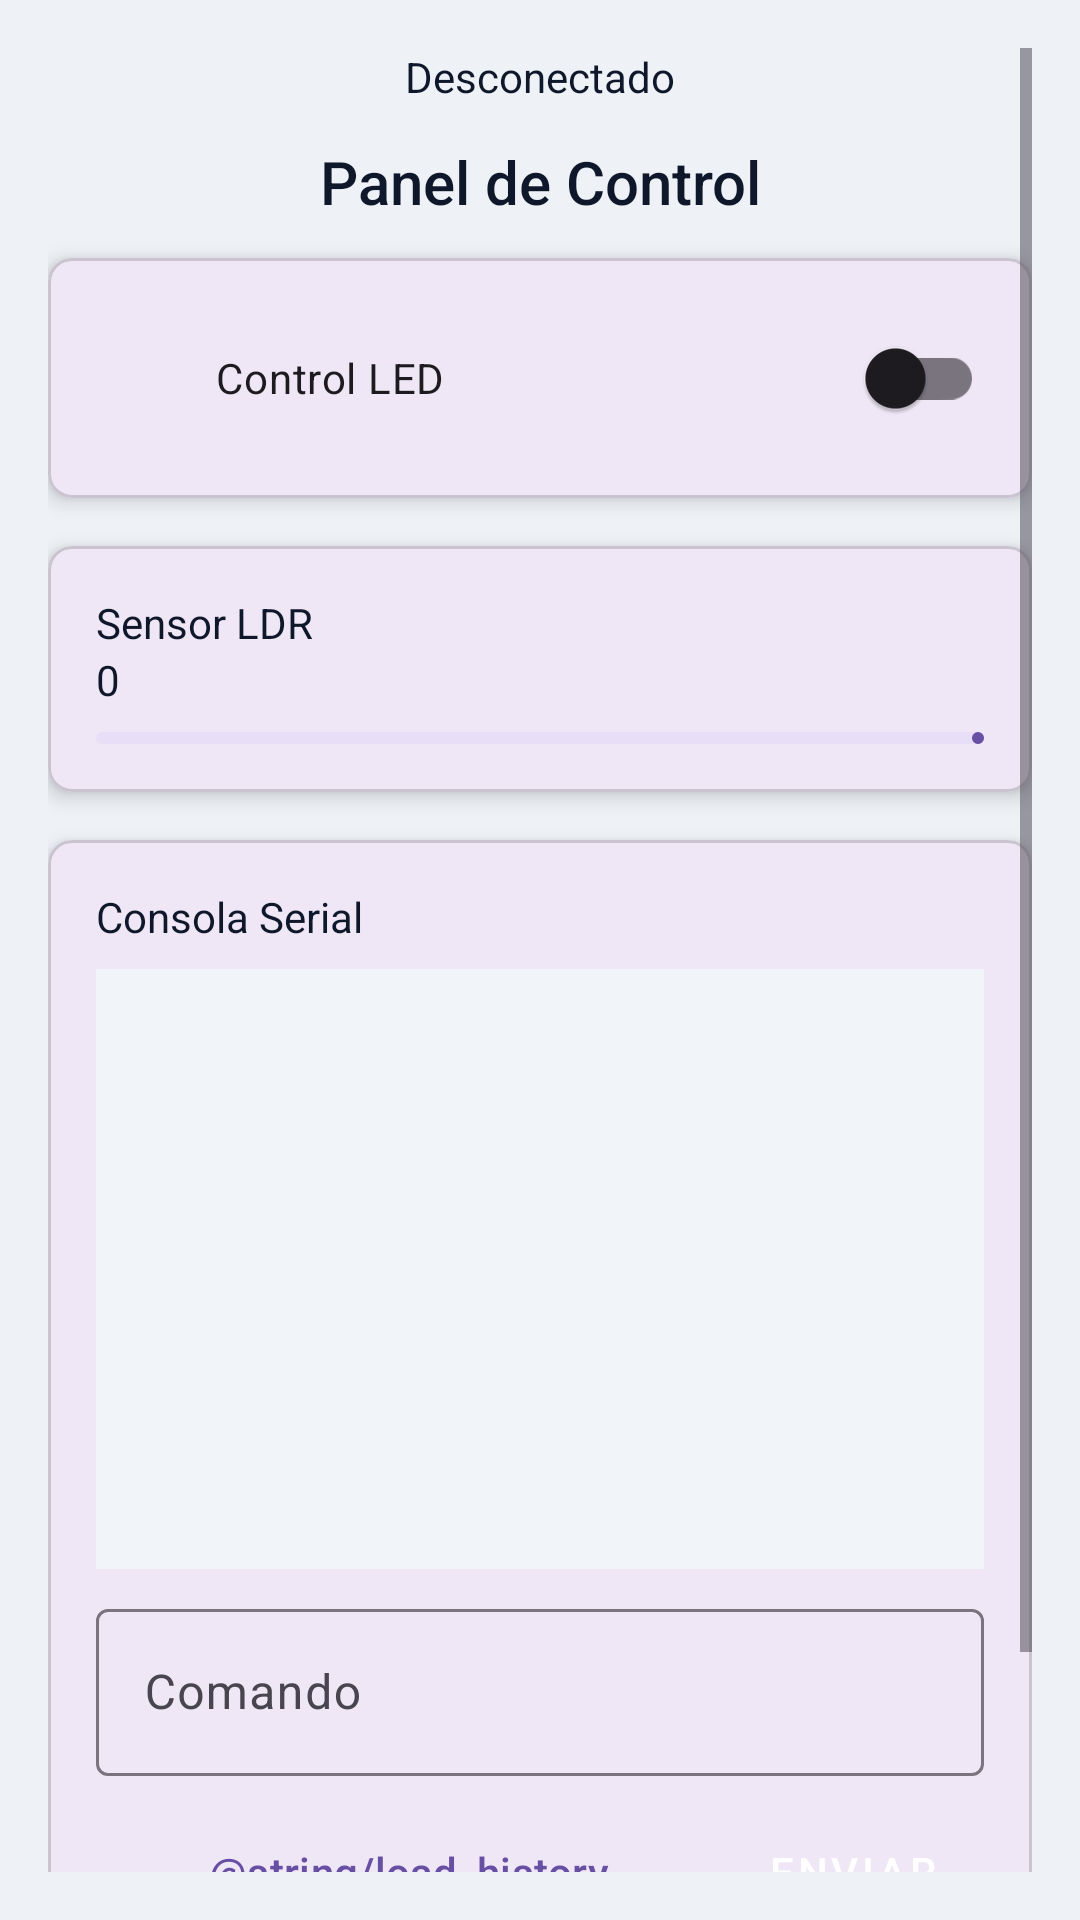

The Android layout XML behind this screen, and the referenced resources:
<!-- AndroidManifest.xml: application theme Theme.ArduinoIoTHub -->
<!-- res/layout/activity_control_panel.xml -->
<?xml version="1.0" encoding="utf-8"?>
<ScrollView xmlns:android="http://schemas.android.com/apk/res/android"
    xmlns:app="http://schemas.android.com/apk/res-auto"
    android:layout_width="match_parent"
    android:layout_height="match_parent"
    android:padding="16dp"
    android:background="@color/bg">

    <LinearLayout
        android:layout_width="match_parent"
        android:layout_height="wrap_content"
        android:orientation="vertical">

        <TextView
            android:id="@+id/tvStatus"
            android:layout_width="match_parent"
            android:layout_height="wrap_content"
            android:gravity="center"
            android:text="@string/status_disconnected"
            android:layout_marginBottom="12dp" />

        <TextView
            android:layout_width="match_parent"
            android:layout_height="wrap_content"
            android:text="@string/control_panel_title"
            style="@style/TitleText"
            android:gravity="center"
            android:layout_marginBottom="12dp" />

        
        <com.google.android.material.card.MaterialCardView
            android:layout_width="match_parent"
            android:layout_height="wrap_content"
            app:cardElevation="4dp"
            app:cardCornerRadius="8dp"
            android:layout_marginBottom="16dp">

            <LinearLayout
                android:layout_width="match_parent"
                android:layout_height="wrap_content"
                android:orientation="horizontal"
                android:gravity="center_vertical"
                android:padding="16dp">

                <View
                    android:id="@+id/viewLedIndicator"
                    android:layout_width="24dp"
                    android:layout_height="24dp"
                    android:layout_marginEnd="16dp"
                    android:background="@drawable/led_indicator_selector" />

                <com.google.android.material.switchmaterial.SwitchMaterial
                    android:id="@+id/switchLed"
                    android:layout_width="0dp"
                    android:layout_height="wrap_content"
                    android:layout_weight="1"
                    android:text="@string/led_control" />

            </LinearLayout>
        </com.google.android.material.card.MaterialCardView>

        
        <com.google.android.material.card.MaterialCardView
            android:layout_width="match_parent"
            android:layout_height="wrap_content"
            app:cardElevation="4dp"
            app:cardCornerRadius="8dp"
            android:layout_marginBottom="16dp">

            <LinearLayout
                android:layout_width="match_parent"
                android:layout_height="wrap_content"
                android:orientation="vertical"
                android:padding="16dp">

                <TextView
                    android:layout_width="match_parent"
                    android:layout_height="wrap_content"
                    android:text="@string/ldr_sensor" />

                <TextView
                    android:id="@+id/tvLdrValue"
                    android:layout_width="match_parent"
                    android:layout_height="wrap_content"
                    android:text="@string/ldr_value_default" />

                <com.google.android.material.progressindicator.LinearProgressIndicator
                    android:id="@+id/ldrProgressIndicator"
                    android:layout_width="match_parent"
                    android:layout_height="wrap_content"
                    android:layout_marginTop="8dp"
                    android:max="1023"
                    android:progress="0"
                    app:trackCornerRadius="8dp"/>

            </LinearLayout>
        </com.google.android.material.card.MaterialCardView>

        
        <com.google.android.material.card.MaterialCardView
            android:layout_width="match_parent"
            android:layout_height="wrap_content"
            app:cardElevation="4dp"
            app:cardCornerRadius="8dp"
            android:layout_marginBottom="16dp">

            <LinearLayout
                android:layout_width="match_parent"
                android:layout_height="wrap_content"
                android:orientation="vertical"
                android:padding="16dp">

                <TextView
                    android:layout_width="match_parent"
                    android:layout_height="wrap_content"
                    android:text="@string/serial_console" />

                <TextView
                    android:id="@+id/tvConsole"
                    android:layout_width="match_parent"
                    android:layout_height="200dp" 
                    android:background="@color/surface"
                    android:padding="8dp"
                    android:scrollbars="vertical"
                    android:layout_marginTop="8dp"
                    android:textColor="@color/textPrimary" />

                <com.google.android.material.textfield.TextInputLayout
                    style="@style/Widget.Material3.TextInputLayout.OutlinedBox"
                    android:layout_width="match_parent"
                    android:layout_height="wrap_content"
                    android:layout_marginTop="8dp"
                    android:hint="@string/command_hint">

                    <com.google.android.material.textfield.TextInputEditText
                        android:id="@+id/etConsole"
                        android:layout_width="match_parent"
                        android:layout_height="wrap_content"
                        android:inputType="text"
                        android:maxLines="1" />

                </com.google.android.material.textfield.TextInputLayout>

                <LinearLayout
                    android:layout_width="match_parent"
                    android:layout_height="wrap_content"
                    android:orientation="horizontal"
                    android:layout_marginTop="8dp"
                    android:gravity="center_vertical">

                    <com.google.android.material.button.MaterialButton
                        android:id="@+id/btnLoadHistory"
                        style="@style/Widget.Material3.Button.TextButton"
                        android:layout_width="0dp"
                        android:layout_weight="1"
                        android:layout_height="wrap_content"
                        android:text="@string/load_history" />

                    <Button
                        android:id="@+id/btnSendConsole"
                        style="@style/AppButton"
                        android:layout_width="wrap_content"
                        android:layout_height="wrap_content"
                        android:text="@string/send" />
                </LinearLayout>

            </LinearLayout>
        </com.google.android.material.card.MaterialCardView>

        <com.google.android.material.button.MaterialButton
            android:id="@+id/btnDisconnect"
            style="@style/Widget.Material3.Button.OutlinedButton"
            android:layout_width="wrap_content"
            android:layout_height="wrap_content"
            android:text="@string/disconnect"
            android:layout_gravity="center" />

    </LinearLayout>

</ScrollView>
<!-- resources referenced by this layout -->
<resources>
  <color name="bg">#EEF2F7</color>
  <color name="surface">#F1F5F9</color>
  <color name="textPrimary">#0F172A</color>
  <!-- drawable led_indicator_selector (drawable) -->
  <?xml version="1.0" encoding="utf-8"?>
  <selector xmlns:android="http://schemas.android.com/apk/res/android">
      <item android:drawable="@drawable/led_indicator_on" android:state_activated="true" />
      <item android:drawable="@drawable/led_indicator_off" />
  </selector>
  <string name="command_hint">Comando</string>
  <string name="control_panel_title">Panel de Control</string>
  <string name="disconnect">Desconectar</string>
  <string name="ldr_sensor">Sensor LDR</string>
  <string name="ldr_value_default">0</string>
  <string name="led_control">Control LED</string>
  <string name="send">Enviar</string>
  <string name="serial_console">Consola Serial</string>
  <string name="status_disconnected">Desconectado</string>
  <style name="AppButton" parent="Widget.MaterialComponents.Button">
          <item name="android:backgroundTint">?attr/colorPrimary</item>
          <item name="android:textColor">@color/white</item>
          <item name="android:padding">12dp</item>
          <item name="android:fontFamily">sans-serif-medium</item>
      </style>
  <style name="TitleText">
          <item name="android:textColor">@color/textPrimary</item>
          <item name="android:textSize">20sp</item>
          <item name="android:fontFamily">sans-serif-medium</item>
      </style>
  <style name="Theme.ArduinoIoTHub" parent="Base.Theme.ArduinoIoTHub" />
  <!-- drawable led_indicator_off (drawable) -->
  <?xml version="1.0" encoding="utf-8"?>
  <shape xmlns:android="http://schemas.android.com/apk/res/android"
      android:shape="oval">
      <solid android:color="#BDBDBD" />
      <stroke
          android:width="1dp"
          android:color="#757575" />
  </shape>
  <color name="white">#FFFFFFFF</color>
  <style name="Base.Theme.ArduinoIoTHub" parent="Theme.Material3.DayNight.NoActionBar">
          
          <item name="android:textColor">@color/textPrimary</item>
      </style>
</resources>
